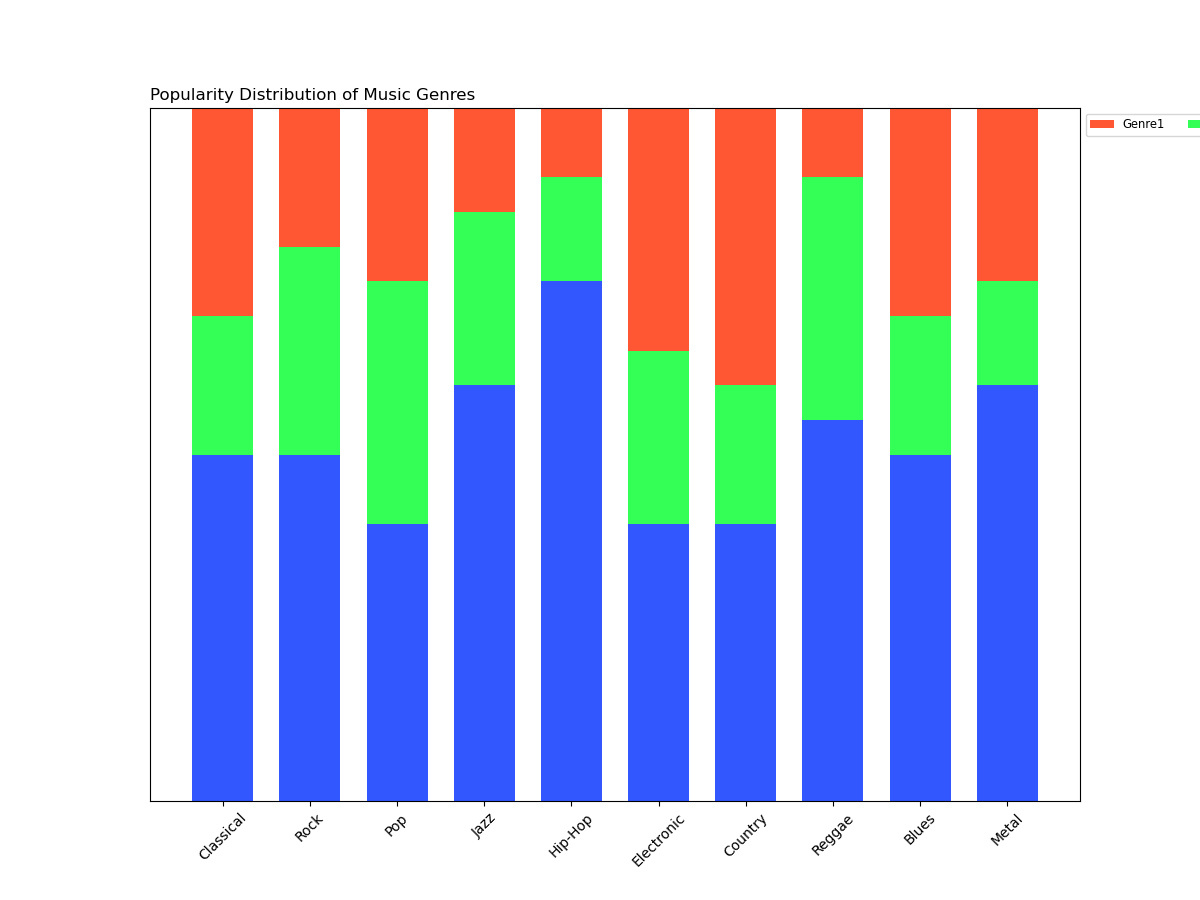

The file beside this chart, header and first rows:
Category, Classical, Rock, Pop, Jazz, Hip-Hop, Electronic, Country, Reggae, Blues, Metal
Genre1, 30, 20, 25, 15, 10, 35, 40, 10, 30, 25
Genre2, 20, 30, 35, 25, 15, 25, 20, 35, 20, 15
Genre3, 50, 50, 40, 60, 75, 40, 40, 55, 50, 60
